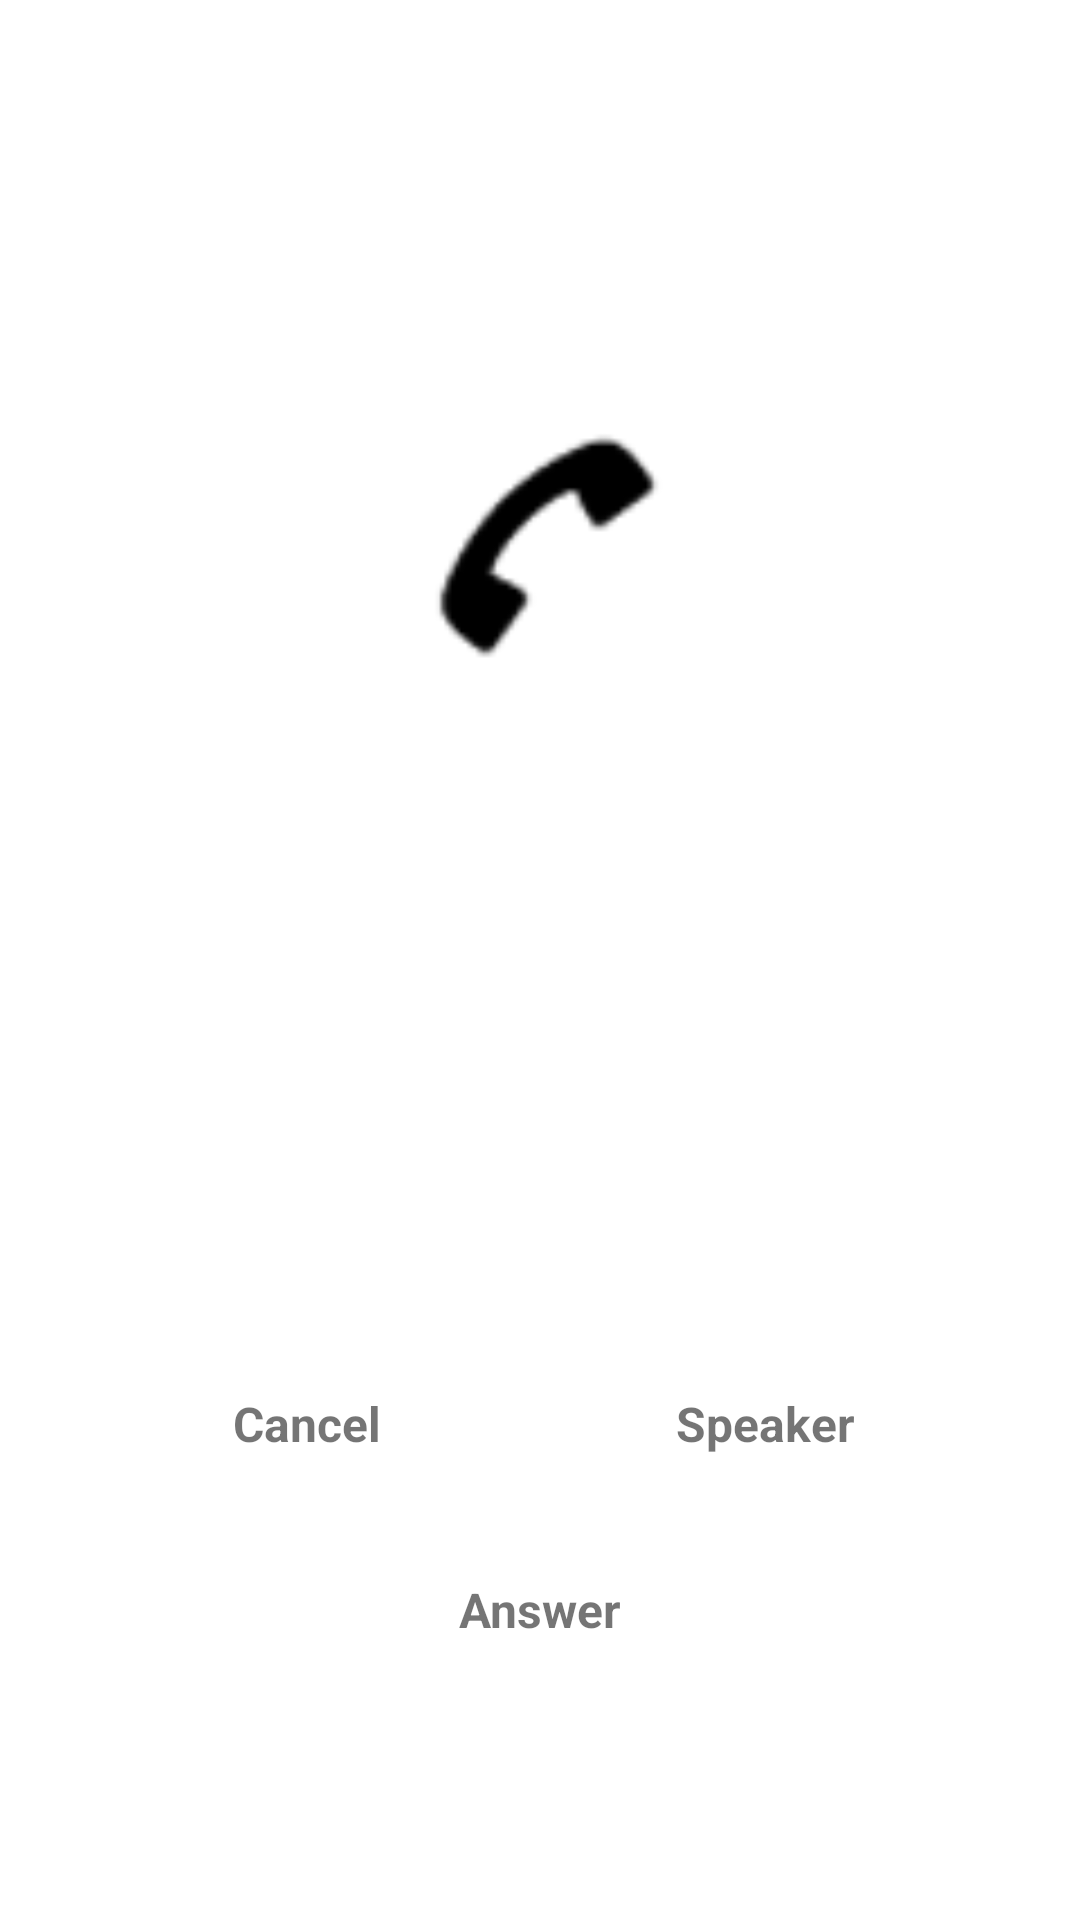

Produce the Android XML layout that renders to this screen, including the resource entries it uses.
<!-- AndroidManifest.xml: application theme AppTheme -->
<!-- res/layout/activity_caller.xml -->
<?xml version="1.0" encoding="utf-8"?>
<androidx.constraintlayout.widget.ConstraintLayout xmlns:android="http://schemas.android.com/apk/res/android"
    xmlns:app="http://schemas.android.com/apk/res-auto"
    xmlns:tools="http://schemas.android.com/tools"
    android:id="@+id/main"
    android:layout_width="match_parent"
    android:layout_height="match_parent"
    tools:context=".CallerActivity">

    <ImageView
        android:id="@+id/imageView"
        android:layout_width="0dp"
        android:layout_height="0dp"
        android:src="@android:drawable/sym_action_call"
        app:layout_constraintBottom_toBottomOf="parent"
        app:layout_constraintDimensionRatio="W,1:1"
        app:layout_constraintEnd_toEndOf="parent"
        app:layout_constraintStart_toStartOf="parent"
        app:layout_constraintTop_toTopOf="parent"
        app:layout_constraintVertical_bias="0.25"
        app:layout_constraintWidth_percent="0.25"
        app:tint="@android:color/background_dark" />

    <TextView
        android:layout_width="wrap_content"
        android:layout_height="wrap_content"
        android:text="Speaker"
        android:textSize="16sp"
        android:textStyle="bold"
        app:layout_constraintBottom_toBottomOf="parent"
        app:layout_constraintEnd_toEndOf="parent"
        app:layout_constraintHorizontal_bias="0.75"
        app:layout_constraintStart_toStartOf="parent"
        app:layout_constraintTop_toTopOf="parent"
        app:layout_constraintVertical_bias="0.75" />

    <TextView
        android:layout_width="wrap_content"
        android:layout_height="wrap_content"
        android:text="Cancel"
        android:textSize="16sp"
        android:textStyle="bold"
        app:layout_constraintBottom_toBottomOf="parent"
        app:layout_constraintEnd_toEndOf="parent"
        app:layout_constraintHorizontal_bias="0.25"
        app:layout_constraintStart_toStartOf="parent"
        app:layout_constraintTop_toTopOf="parent"
        app:layout_constraintVertical_bias="0.75" />

    <TextView
        android:id="@+id/textView"
        android:layout_width="wrap_content"
        android:layout_height="wrap_content"
        android:text="Answer"
        android:textSize="16sp"
        android:textStyle="bold"
        app:layout_constraintBottom_toBottomOf="parent"
        app:layout_constraintEnd_toEndOf="parent"
        app:layout_constraintHorizontal_bias="0.50"
        app:layout_constraintStart_toStartOf="parent"
        app:layout_constraintTop_toTopOf="parent"
        app:layout_constraintVertical_bias="0.85" />

</androidx.constraintlayout.widget.ConstraintLayout>
<!-- resources referenced by this layout -->
<resources>
  <style name="AppTheme" parent="Theme.MaterialComponents.DayNight.DarkActionBar">
          
          <item name="colorPrimary">@color/purple_500</item>
          <item name="colorPrimaryVariant">@color/purple_700</item>
          <item name="colorOnPrimary">@color/white</item>
          
          <item name="colorSecondary">@color/teal_200</item>
          <item name="colorSecondaryVariant">@color/teal_700</item>
          <item name="colorOnSecondary">@color/black</item>
          
          <item name="android:statusBarColor">?attr/colorPrimaryVariant</item>
      </style>
  <color name="purple_500">#FF6200EE</color>
  <color name="purple_700">#FF3700B3</color>
  <color name="white">#FFFFFFFF</color>
  <color name="teal_200">#FF03DAC5</color>
  <color name="teal_700">#FF018786</color>
  <color name="black">#FF000000</color>
</resources>
